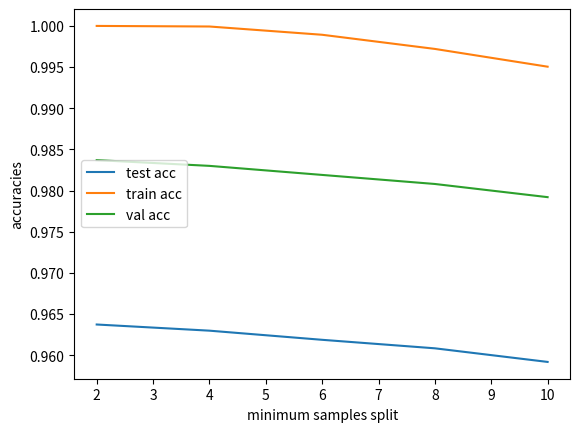

Recreate this plot in Python.
import matplotlib.pyplot as plt 

x = [2,4,6,8,10]
a1 = [0.9637298116326319, 0.9629808188987224, 0.9618702434656841, 0.9608371500396019, 0.9591842005578705]
a2 = [1.0, 0.9999293891547881, 0.998925487138081, 0.9972062665590107, 0.9950480307249278]
a3 = [0.9837, 0.9830, 0.9819, 0.9808, 0.9792]

plt.plot(x,a1,label='test acc')
plt.plot(x,a2,label='train acc')
plt.plot(x,a3,label='val acc')

plt.legend()
plt.xlabel('minimum samples split')
plt.ylabel('accuracies')

plt.savefig('1dp3.png')